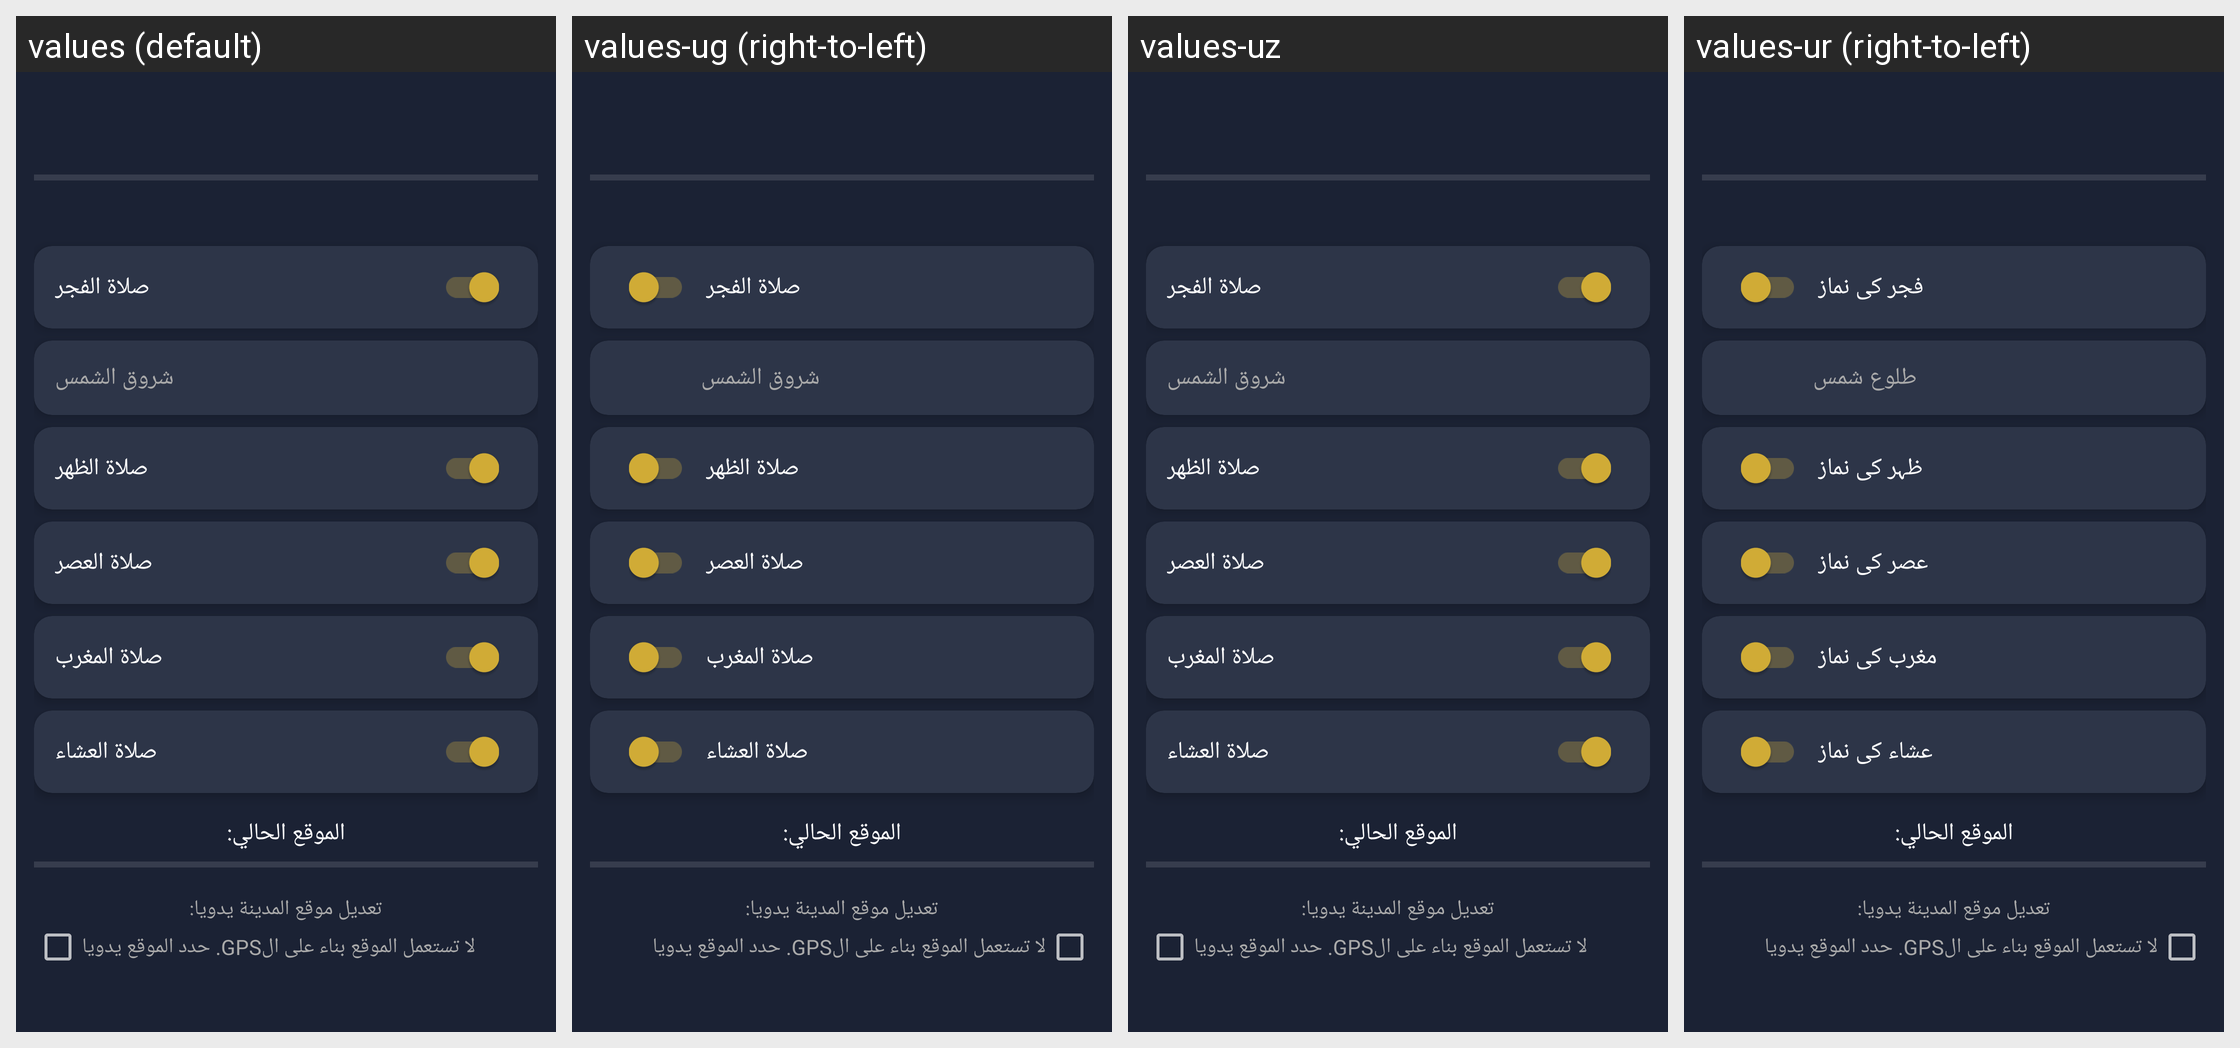

Translations of the strings shown on this Android screen, per locale in the grid:
Android screen res/layout/athan_fragment.xml rendered under 4 locales, left to right: values (default), values-ug (right-to-left), values-uz, values-ur (right-to-left). Device: Nexus 5 (rendered at 1080×1920; each locale shown at half size, 540×960, under a caption strip naming it); theme AppTheme.
Strings drawn on this screen, with the default value and each locale's value (text and hints the layout hard-codes, and strings that could not be matched under every locale, appear in the picture but are not listed):

prayer1
  values: صلاة الفجر
  values-ug: صلاة الفجر  [not translated; the default value is used]
  values-uz: صلاة الفجر  [not translated; the default value is used]
  values-ur: فجر کی نماز

sunrise
  values: شروق الشمس
  values-ug: شروق الشمس  [not translated; the default value is used]
  values-uz: شروق الشمس  [not translated; the default value is used]
  values-ur: طلوع شمس

prayer2
  values: صلاة الظهر
  values-ug: صلاة الظهر  [not translated; the default value is used]
  values-uz: صلاة الظهر  [not translated; the default value is used]
  values-ur: ظہر کی نماز

prayer3
  values: صلاة العصر
  values-ug: صلاة العصر  [not translated; the default value is used]
  values-uz: صلاة العصر  [not translated; the default value is used]
  values-ur: عصر کی نماز

prayer4
  values: صلاة المغرب
  values-ug: صلاة المغرب  [not translated; the default value is used]
  values-uz: صلاة المغرب  [not translated; the default value is used]
  values-ur: مغرب کی نماز

prayer5
  values: صلاة العشاء
  values-ug: صلاة العشاء  [not translated; the default value is used]
  values-uz: صلاة العشاء  [not translated; the default value is used]
  values-ur: عشاء کی نماز

current_location
  values: الموقع الحالي:
  values-ug: الموقع الحالي:  [not translated; the default value is used]
  values-uz: الموقع الحالي:  [not translated; the default value is used]
  values-ur: الموقع الحالي:  [not translated; the default value is used]

location_adjustment
  values: تعديل موقع المدينة يدويا:
  values-ug: تعديل موقع المدينة يدويا:  [not translated; the default value is used]
  values-uz: تعديل موقع المدينة يدويا:  [not translated; the default value is used]
  values-ur: تعديل موقع المدينة يدويا:  [not translated; the default value is used]

override_location
  values: لا تستعمل الموقع بناء على الGPS. حدد الموقع يدويا
  values-ug: لا تستعمل الموقع بناء على الGPS. حدد الموقع يدويا  [not translated; the default value is used]
  values-uz: لا تستعمل الموقع بناء على الGPS. حدد الموقع يدويا  [not translated; the default value is used]
  values-ur: لا تستعمل الموقع بناء على الGPS. حدد الموقع يدويا  [not translated; the default value is used]
